Run: headless pygame with SDL's dummy video driver; simulated clock (each Clock.tick advances the game by its frame time, no real sleeping); random seed 0; keys injected as events and as key.get_pressed() state; no mouse input.
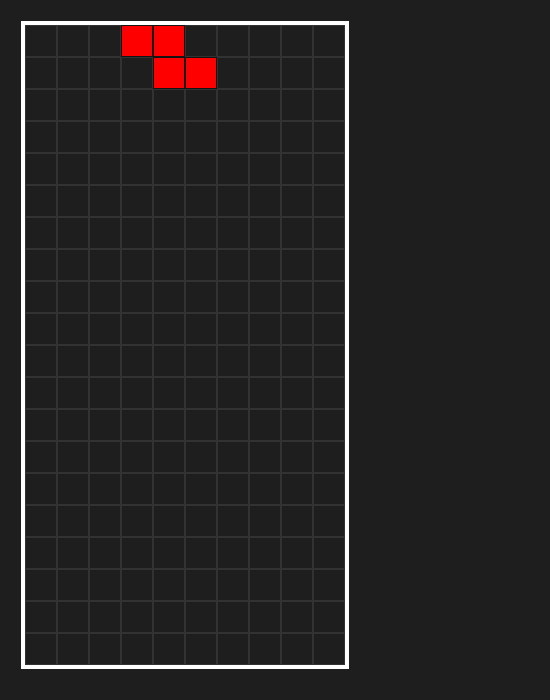
Frame 1 of 4 · flips 1–60 · no input
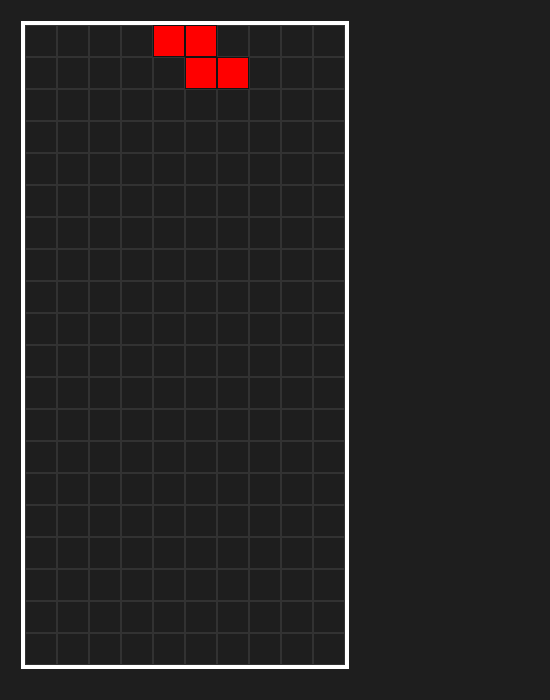
Frame 2 of 4 · flips 61–180 · tapped SPACE, RETURN · held RIGHT (→), D
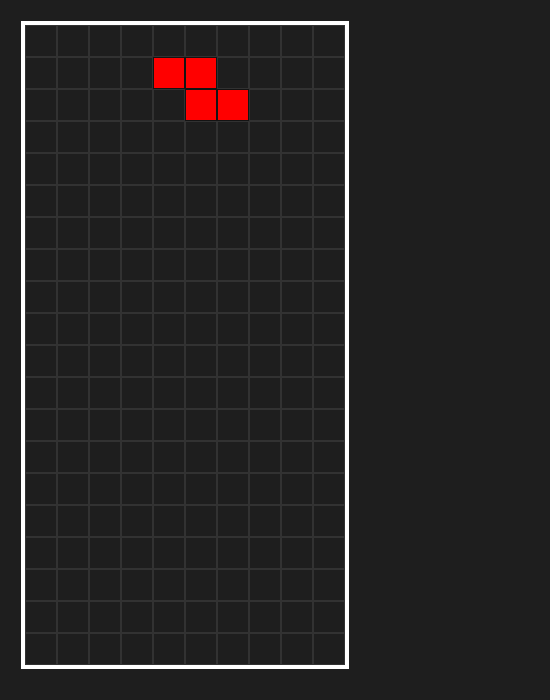
Frame 3 of 4 · flips 181–300 · held DOWN (↓), S
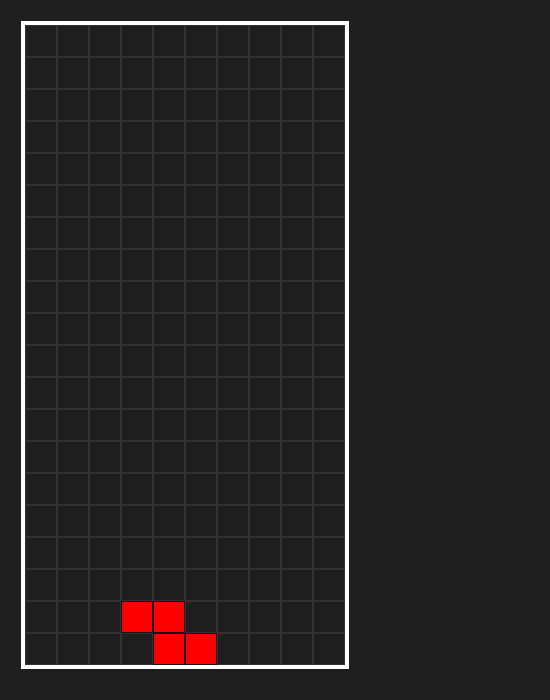
Frame 4 of 4 · flips 301–420 · held LEFT (←), A, UP (↑), W

The pygame program that drew these frames:

import pygame
import sys
import random

pygame.init()

pygame.key.set_repeat(200, 50)

# Window setup
SCREEN_WIDTH = 550
SCREEN_HEIGHT = 700
screen = pygame.display.set_mode((SCREEN_WIDTH, SCREEN_HEIGHT))
pygame.display.set_caption("Tetris")
PIECE_SIZE = 32
GRID_WIDTH = 10
GRID_HEIGHT = 20

clock = pygame.time.Clock()
FPS = 60

# PIECES
# Relative block offsets (col_offset, row_offset) and colors for the 7 Tetrominoes
PIECES = {
    'I': {
        'shape': [(0, 0), (-1, 0), (1, 0), (2, 0)],
        'color': (0, 200, 200)  # CYAN
    },
    'O': {
        'shape': [(0, 0), (1, 0), (0, 1), (1, 1)],
        'color': (255, 255, 0)  # YELLOW
    },
    'T': {
        'shape': [(0, 0), (-1, 0), (1, 0), (0, 1)],
        'color': (128, 0, 128)  # PURPLE
    },
    'L': {
        'shape': [(0, -1), (0, 0), (0, 1), (1, 1)],
        'color': (255, 165, 0)  # ORANGE
    },
    'J': {
        'shape': [(0, 0), (0, -1), (0, 1), (-1, 1)],
        'color': (0, 0, 255)    # BLUE
    },
    'S': {
        'shape': [(1, -1), (0, -1), (0, 0), (-1, 0)],
        'color': (0, 255, 0)    # GREEN
    },
    'Z': {
        'shape': [(0, 0), (1, 0), (1, 1), (2, 1)],
        'color': (255, 0, 0)    # RED
    }
}

def draw_active_piece(surf, piece_data, anchor_col, anchor_row):
    color = piece_data['color']
    
    for col_offset, row_offset in piece_data['shape']:
        # 1. Find actual cell coordinate on the board
        grid_col = anchor_col + col_offset
        grid_row = anchor_row + row_offset
        
        # 2. Convert grid position to pixel coordinates
        pixel_x = BOARD_X + (grid_col * BLOCK_SIZE)
        pixel_y = BOARD_Y + (grid_row * BLOCK_SIZE)
        
        # 3. Draw the solid block
        pygame.draw.rect(surf, color, (pixel_x, pixel_y, BLOCK_SIZE, BLOCK_SIZE))
        
        # 4. Draw a dark outline so adjacent blocks don't blend into one solid blob
        pygame.draw.rect(surf, (20, 20, 20), (pixel_x, pixel_y, BLOCK_SIZE, BLOCK_SIZE), 1)

# BOARD
BOARD_X = 25
BOARD_Y = 25
BLOCK_SIZE = PIECE_SIZE
board = [[None for _ in range(GRID_WIDTH)] for _ in range(GRID_HEIGHT)]

def draw_board(surf, grid):
    # Gridlines
    for row in range(GRID_HEIGHT):
        for col in range(GRID_WIDTH):
            x = BOARD_X + col * BLOCK_SIZE
            y = BOARD_Y + row * BLOCK_SIZE
            
            # Draw individual block if occupied, otherwise outline empty cell
            if grid[row][col]:
                pygame.draw.rect(surf, grid[row][col], (x, y, BLOCK_SIZE, BLOCK_SIZE))
            else:
                pygame.draw.rect(surf, (50, 50, 50), (x, y, BLOCK_SIZE, BLOCK_SIZE), 1)

    # Border
    border_thickness = 4
    board_rect = pygame.Rect(BOARD_X, BOARD_Y, GRID_WIDTH * BLOCK_SIZE, GRID_HEIGHT * BLOCK_SIZE)
    outer_rect = board_rect.inflate(border_thickness * 2, border_thickness * 2)
    pygame.draw.rect(surf, (255, 255, 255), outer_rect, width=border_thickness)

#Falling
FALL_EVENT = pygame.USEREVENT + 1
fall_speed = 500
pygame.time.set_timer(FALL_EVENT, fall_speed)

def is_valid_position(piece_data, anchor_col, anchor_row, grid):
    for col_offset, row_offset in piece_data['shape']:
        target_col = anchor_col + col_offset
        target_row = anchor_row + row_offset

        # Check left and right walls
        if target_col < 0 or target_col >= GRID_WIDTH:
            print("width")
            return False

        # Check floor
        if target_row >= GRID_HEIGHT:
            print("height")
            return False

        # 3. Check collision with locked pieces
        if target_row >= 0 and grid[target_row][target_col] is not None:
            print("collision")
            return False

    # If all true
    print("valid")
    return True

def lock_piece(piece_data, anchor_col, anchor_row, grid):
    color = piece_data['color']

    for col_offset, row_offset in piece_data['shape']:
        target_col = anchor_col + col_offset
        target_row = anchor_row + row_offset

        # Only store blocks that are inside visible rows
        if target_row >= 0:
            grid[target_row][target_col] = color

def rotate_shape(shape, char):
    if char == 'z':
        # Rotate 90 degrees clockwise
        return [(row, -col) for col, row in shape]
    elif char == 'x':
        # Rotate 90 degrees counter-clockwise   
        return [(-row, col) for col, row in shape]

def clear_full_rows(grid):
    remaining_rows = [row for row in grid if None in row]
    
    # How many rows were cleared
    cleared_count = GRID_HEIGHT - len(remaining_rows)
    
    # Insert fresh empty rows at the top
    if cleared_count > 0:
        empty_rows = [[None for _ in range(GRID_WIDTH)] for _ in range(cleared_count)]
        # Mutate the grid in-place using slice assignment
        grid[:] = empty_rows + remaining_rows
        
    return cleared_count

current_piece = PIECES[random.choice(list(PIECES.keys()))]
current_col = 3
current_row = 0

game_over = False
font = pygame.font.SysFont("Arial", 60, bold=True)

running = True
while running:
    # 1. Event Handling
    for event in pygame.event.get():
        if event.type == pygame.QUIT:
            running = False
        # Triggered automatically every 500ms by Pygame's timer
        elif event.type == FALL_EVENT:
            print("timer ticked")
            # Test if moving down 1 row is valid
            if is_valid_position(current_piece, current_col, current_row + 1, board):
                current_row += 1
            else:
                # If moving down is invalid, the piece hit the floor or another piece!
                lock_piece(current_piece, current_col, current_row, board)
                # Check for and clear any completed lines
                lines_cleared = clear_full_rows(board)
                # Spawn new piece at top
                current_piece = PIECES[random.choice(list(PIECES.keys()))]
                current_col = 3
                current_row = 0

                if not is_valid_position(current_piece, current_col, current_row, board):
                    game_over = True

        # Handle Key Presses
        elif event.type == pygame.KEYDOWN:
            if event.key == pygame.K_z or event.key == pygame.K_x:
                # Create candidate rotated shape
                char = 'z' if event.key == pygame.K_z else 'x'
                rotated_shape = rotate_shape(current_piece['shape'], char)
        
                # Define kick offsets to test in order:
                kick_offsets = [(0, 0), (1, 0), (-1, 0), (0, -1)]
        
                # Create a temporary piece dictionary to test validation
                test_piece = {'shape': rotated_shape, 'color': current_piece['color']}
        
                for col_shift, row_shift in kick_offsets:
                    test_col = current_col + col_shift
                    test_row = current_row + row_shift
            
                # Check if rotated piece fits at the shifted position
                if is_valid_position(test_piece, test_col, test_row, board):
                    # Apply rotation and position shift, then stop checking kicks
                    current_piece['shape'] = rotated_shape
                    current_col = test_col
                    current_row = test_row
                    current_row += 1
                    break
            elif event.key == pygame.K_UP:
                valid = True
                while valid:
                    if is_valid_position(current_piece, current_col, current_row + 1, board):
                        current_row += 1
                    else:
                        valid = False
                        lock_piece(current_piece, current_col, current_row, board)
            # Move Left
            elif event.key == pygame.K_LEFT:
                if is_valid_position(current_piece, current_col - 1, current_row, board):
                    current_col -= 1

            # Move Right
            elif event.key == pygame.K_RIGHT:
                if is_valid_position(current_piece, current_col + 1, current_row, board):
                    current_col += 1

            # Soft Drop
            elif event.key == pygame.K_DOWN:
                if is_valid_position(current_piece, current_col, current_row + 1, board):
                    current_row += 1
                else:
                    # If soft-dropping into a surface, lock immediately
                    lock_piece(current_piece, current_col, current_row, board)
                    lines_cleared = clear_full_rows(board)
                    current_piece = PIECES[random.choice(list(PIECES.keys()))]
                    current_col = 3
                    current_row = 0

                    if not is_valid_position(current_piece, current_col, current_row, board):
                        game_over = True
    # 2. Game Logic Updates

    # 3. Drawing / Rendering
    screen.fill((30, 30, 30))

    draw_board(screen, board)

    if not game_over:
        draw_active_piece(screen, current_piece, current_col, current_row)
    else:
        # Render Game Over text overlay
        text_surface = font.render("GAME OVER", True, (255, 50, 50))
        text_rect = text_surface.get_rect(center=(SCREEN_WIDTH // 2, SCREEN_HEIGHT // 2))
        screen.blit(text_surface, text_rect)

    pygame.display.flip()

    clock.tick(FPS)

# Clean exit
pygame.quit()
sys.exit()
